Run: headless pygame with SDL's dummy video driver; simulated clock (each Clock.tick advances the game by its frame time, no real sleeping); random seed 0; keys injected as events and as key.get_pressed() state; no mouse input.
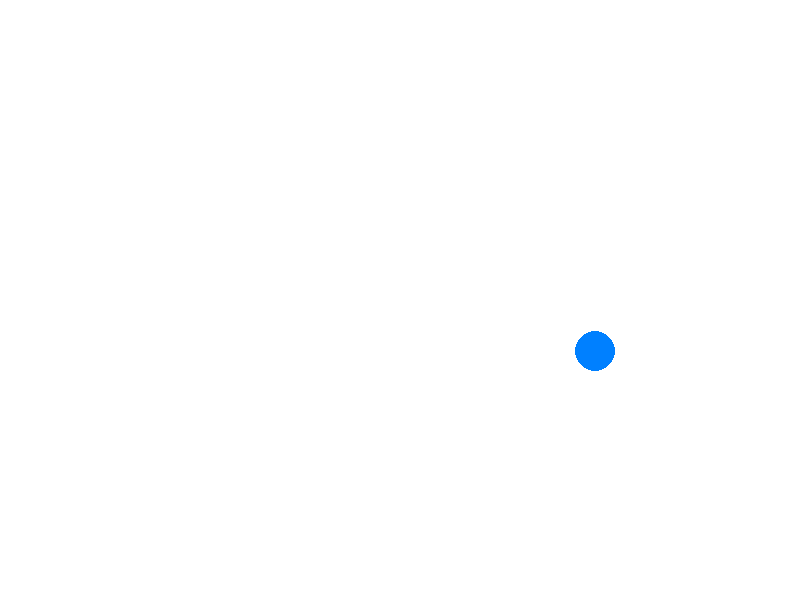
Frame 1 of 4 · flips 1–60 · no input
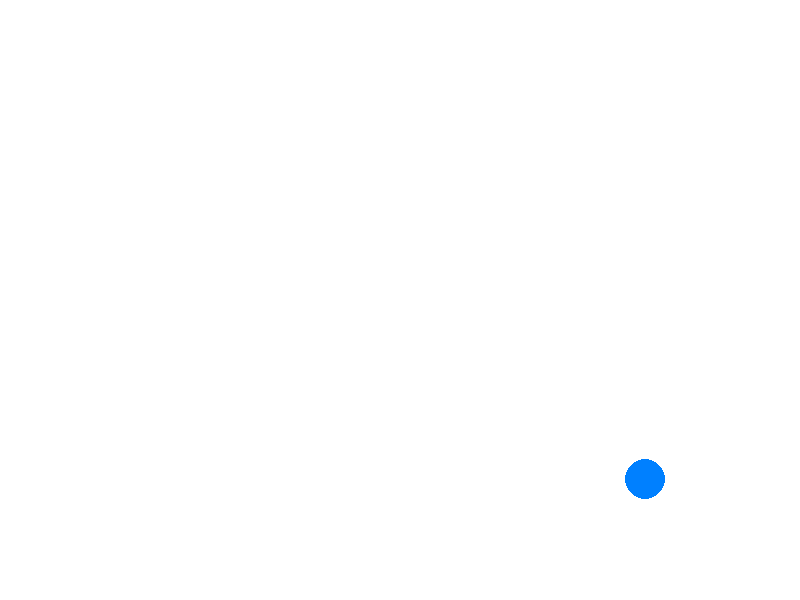
Frame 2 of 4 · flips 61–180 · tapped SPACE, RETURN · held RIGHT (→), D
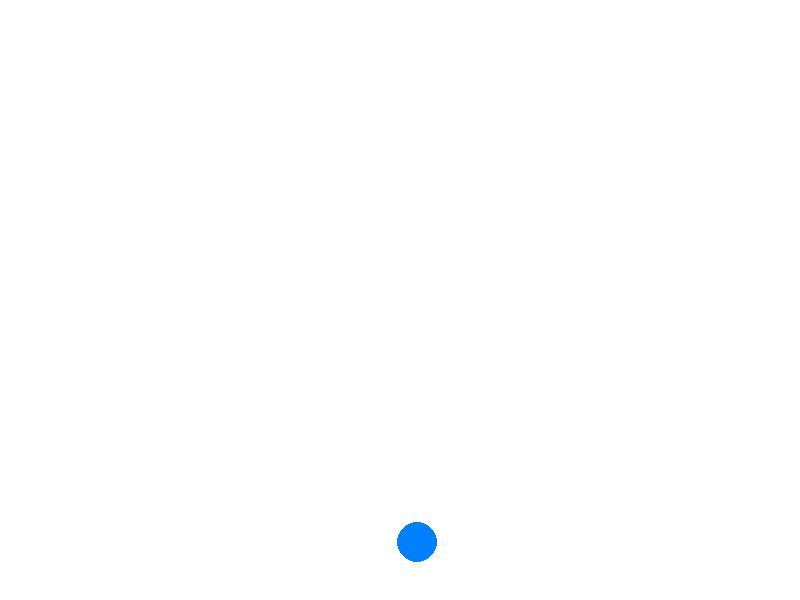
Frame 3 of 4 · flips 181–300 · held DOWN (↓), S
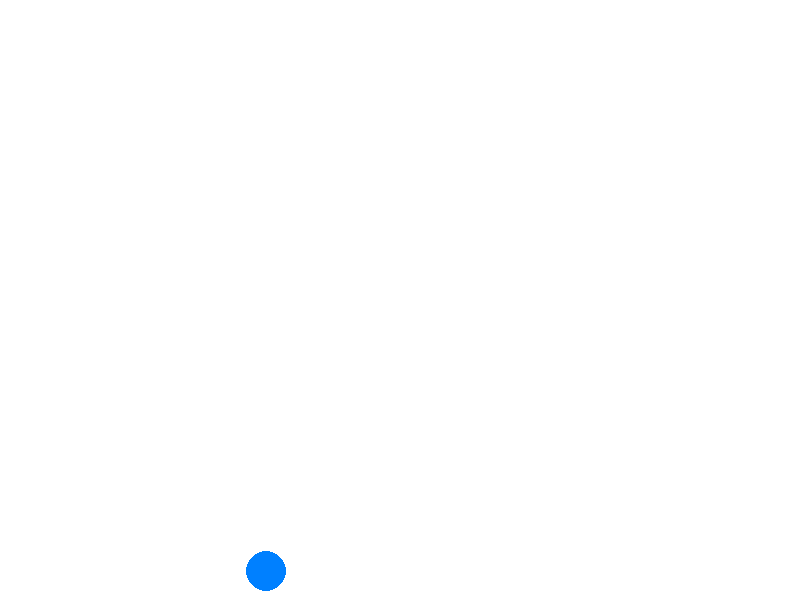
Frame 4 of 4 · flips 301–420 · held LEFT (←), A, UP (↑), W

The pygame program that drew these frames:

import pygame
import random
import math

# Initialize Pygame
pygame.init()

# Screen dimensions and constants
WIDTH, HEIGHT = 800, 600
WHITE = (255, 255, 255)
BLACK = (0, 0, 0)
GRAVITY = 0.5
FRICTION = 0.9  # Friction applied to the ball after bouncing
FPS = 60

# Setup display
screen = pygame.display.set_mode((WIDTH, HEIGHT))
pygame.display.set_caption("Physics Engine - Gravity and Bouncing Ball")
clock = pygame.time.Clock()

# Ball class to handle physics properties
class Ball:
    def __init__(self, x, y, radius=20, color=(0, 128, 255)):
        self.x = x
        self.y = y
        self.radius = radius
        self.color = color
        self.dx = random.uniform(-5, 5)  # Random horizontal velocity
        self.dy = random.uniform(-5, 5)  # Random vertical velocity

    def apply_gravity(self):
        self.dy += GRAVITY  # Increase the downward velocity by gravity

    def move(self):
        self.x += self.dx
        self.y += self.dy

    def bounce(self):
        # Bounce off the floor
        if self.y + self.radius >= HEIGHT:
            self.y = HEIGHT - self.radius
            self.dy = -self.dy * FRICTION
            self.dx *= FRICTION

        # Bounce off the ceiling
        if self.y - self.radius <= 0:
            self.y = self.radius
            self.dy = -self.dy * FRICTION

        # Bounce off the walls
        if self.x + self.radius >= WIDTH:
            self.x = WIDTH - self.radius
            self.dx = -self.dx * FRICTION
        elif self.x - self.radius <= 0:
            self.x = self.radius
            self.dx = -self.dx * FRICTION

    def draw(self):
        pygame.draw.circle(screen, self.color, (int(self.x), int(self.y)), self.radius)

def main():
    # Initialize ball object
    ball = Ball(WIDTH // 2, HEIGHT // 2)

    running = True
    while running:
        screen.fill(WHITE)

        # Event handling
        for event in pygame.event.get():
            if event.type == pygame.QUIT:
                running = False

        # Apply physics to the ball
        ball.apply_gravity()
        ball.move()
        ball.bounce()
        
        # Draw the ball
        ball.draw()

        # Update display
        pygame.display.flip()
        clock.tick(FPS)

    pygame.quit()

if __name__ == "__main__":
    main()
